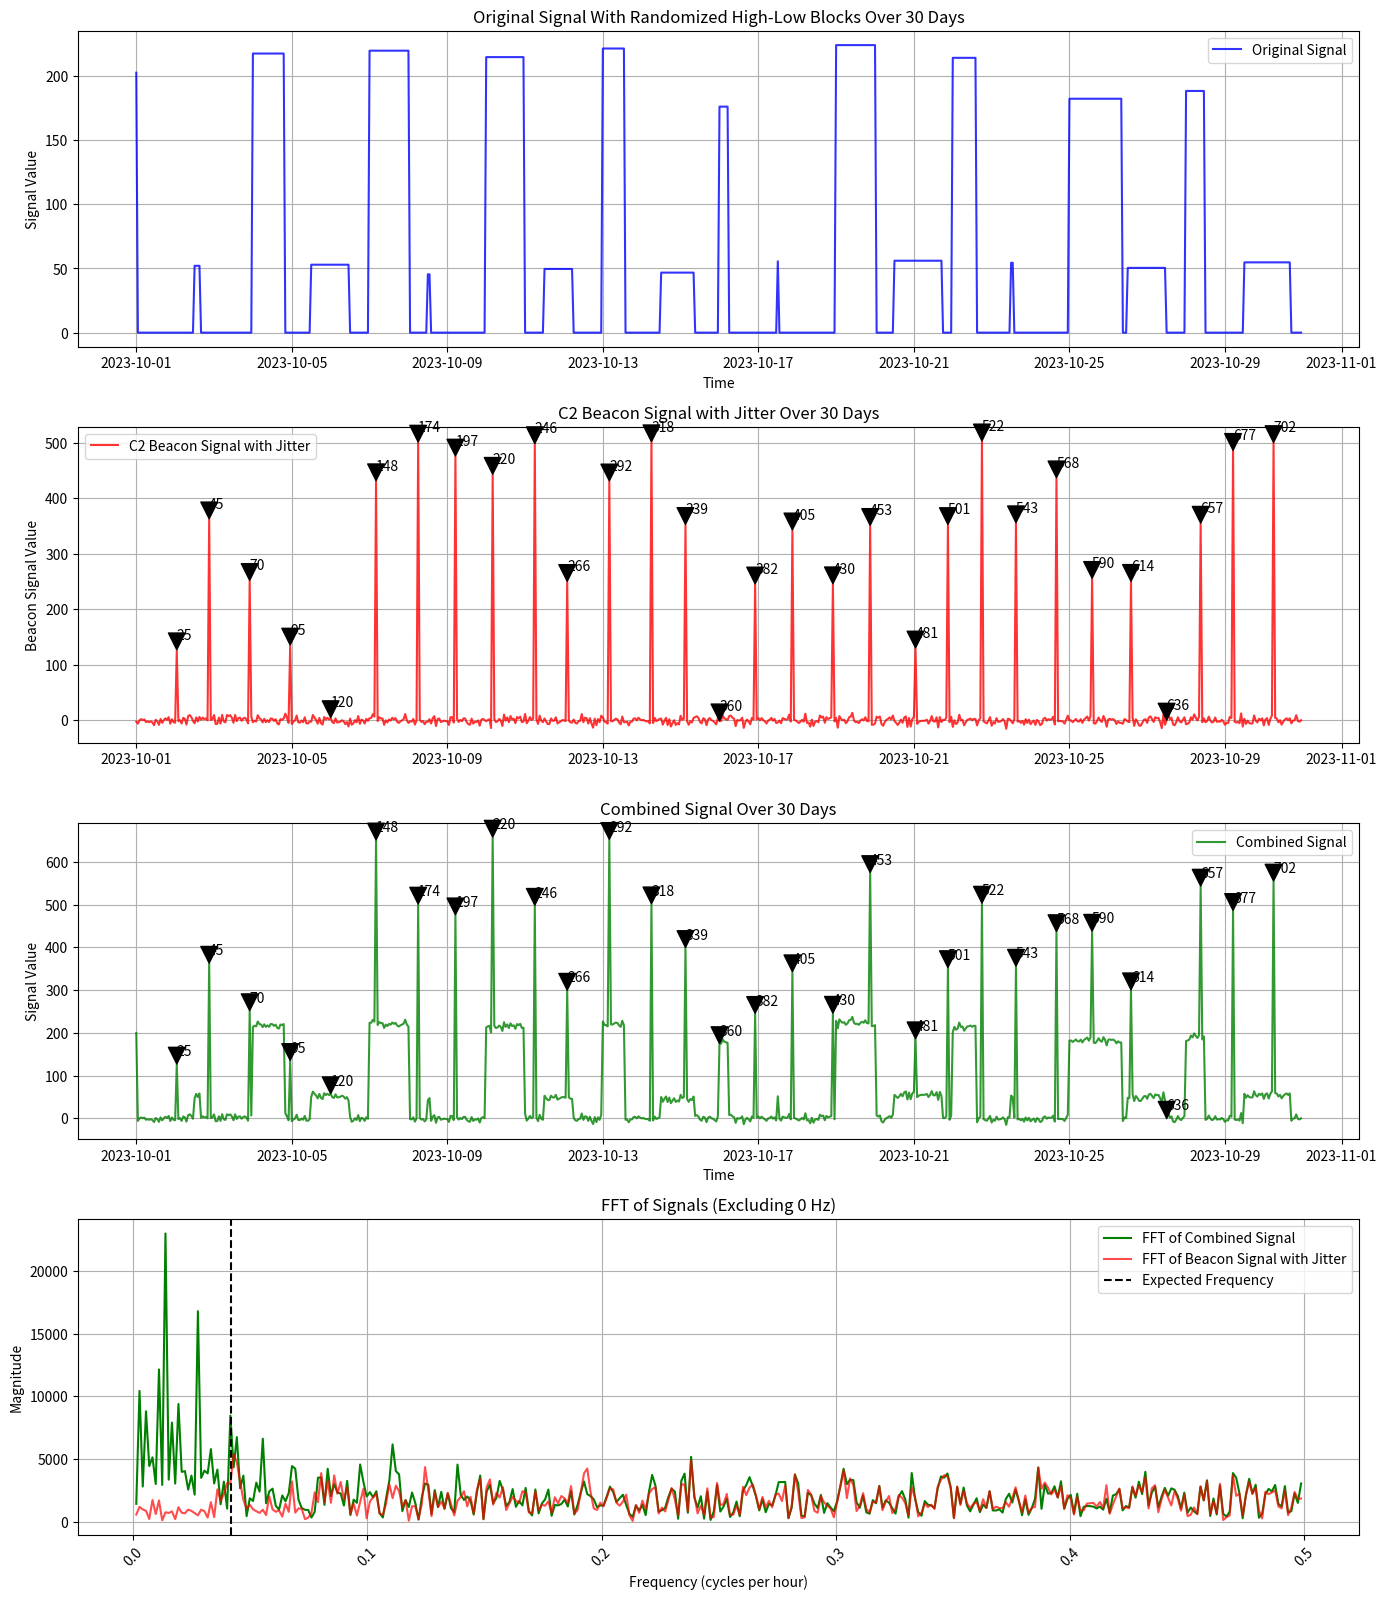

Reproduce this figure in Python.
# -*- coding: utf-8 -*-
"""
Created on Wed Apr  2 16:32:16 2025

@author: diego
"""

import numpy as np
import matplotlib.pyplot as plt
import pandas as pd

# Parameters
duration_days = 30
duration_hours = duration_days * 24
sampling_rate = 3600  # in seconds (sampling every hour)
num_points = int((duration_hours * 3600) / sampling_rate)

# Generate time axis
time_index = pd.date_range(start='2023-10-01', periods=num_points, freq='h')

# Create the original signal with square-like behavior and smooth transitions
np.random.seed(0)  # For reproducibility

# Parameters for the square-like signal
low_value = 50
high_value = 200
num_sections = 20  # Number of sections for square-like behavior
signal_data = np.zeros(num_points)

# Create a mix of high and low blocks - blue signal
for i in range(num_sections):
    # Determine if this section will be high or low
    if i % 2 == 0:
        signal_amp = np.random.uniform(high_value - 25, high_value + 25)  # Variability in high signals
    else:
        signal_amp = np.random.uniform(low_value - 10, low_value + 10)  # Variability in low signals
        
    section_length = np.random.randint(1, num_points // num_sections)  # Random section length

    # Make sure we don't exceed num_points
    start_index = (i * (num_points // num_sections)) % num_points
    end_index = min(start_index + section_length, num_points)

    # Fill the signal block with the chosen amplitude
    signal_data[start_index:end_index] = signal_amp

# Clip values to ensure non-negativity
signal_data = np.clip(signal_data, 0, None)

# Create a C2 beacon signal (sine wave) with jitter in amplitude and timing
beacon_amplitude = 500  # Amplitude of the sine beacon signal
jitter_amplitude = 5  # Amplitude of the jitter

# Generate the sine wave as the beacon signal
beacon_data = np.zeros(num_points)
current_time = 0
peak_times = []

while current_time < num_points:
    # Add jitter to the timing
    jittered_interval = np.random.uniform(20, 29) * 3600  # Jittered interval in seconds, ping back between 20-29h
    next_ping = int(current_time + jittered_interval / sampling_rate)
    
    if next_ping < num_points:
        beacon_data[next_ping] = beacon_amplitude * abs(np.sin(2 * np.pi * (1 / 24) * next_ping))
        peak_times.append(next_ping)
        current_time = next_ping
    else:
        break

# Add jitter to the beacon signal amplitude
jitter = jitter_amplitude * np.random.randn(num_points)
beacon_data_with_jitter = beacon_data + jitter

# Combine the beacon signal with the original signal
combined_signal = signal_data + beacon_data_with_jitter  # Ensuring it's a NumPy array

# Create a DataFrame for better plotting
data = pd.DataFrame(data={
    'Time': time_index,
    'Original Signal': signal_data,
    'C2 Beacon Signal': beacon_data_with_jitter,
    'Combined Signal': combined_signal
})

# Function to calculate FFT
def calculate_fft(signal):
    fft = np.fft.rfft(signal)  # Efficient FFT for real-valued signals
    fft_magnitude = np.abs(fft)  # Get the magnitude of the FFT
    return fft_magnitude

# Calculate FFT for each signal
fft_original = calculate_fft(signal_data)
fft_beacon = calculate_fft(beacon_data_with_jitter)
fft_combined = calculate_fft(combined_signal)

# Calculate Nyquist frequency properly
nyquist_freq = 0.5 * (1 / (sampling_rate / 3600))  # Nyquist frequency in cycles per hour
num_bins = len(fft_combined)
bin_width = nyquist_freq / num_bins

# Calculate frequency bins correctly
frequencies = np.arange(num_bins) * bin_width  # Gives frequencies in cycles per hour

# Create plots
plt.figure(figsize=(14, 16))

# Plot: Original signal
plt.subplot(4, 1, 1)
plt.plot(data['Time'], data['Original Signal'], label='Original Signal', color='b', alpha=0.8)
plt.title('Original Signal With Randomized High-Low Blocks Over 30 Days')
plt.xlabel('Time')
plt.ylabel('Signal Value')
plt.grid()
plt.legend()

# Plot: C2 Beacon signal with jitter
plt.subplot(4, 1, 2)
plt.plot(data['Time'], data['C2 Beacon Signal'], label='C2 Beacon Signal with Jitter', color='r', alpha=0.8)
plt.title('C2 Beacon Signal with Jitter Over 30 Days')
plt.ylabel('Beacon Signal Value')
plt.grid()
plt.legend()

# Add labels to the C2 Beacon signal peaks
for peak in peak_times:
    plt.annotate(f'{peak}', xy=(data['Time'][peak], beacon_data_with_jitter[peak]), 
                 xytext=(data['Time'][peak], beacon_data_with_jitter[peak] + 20),
                 arrowprops=dict(facecolor='black', shrink=0.05))

# Plot: Combined signal
plt.subplot(4, 1, 3)
plt.plot(data['Time'], data['Combined Signal'], label='Combined Signal', color='g', alpha=0.8)
plt.title('Combined Signal Over 30 Days')
plt.xlabel('Time')
plt.ylabel('Signal Value')
plt.grid()
plt.legend()

# Add labels to the Combined signal peaks
for peak in peak_times:
    plt.annotate(f'{peak}', xy=(data['Time'][peak], combined_signal[peak]), 
                 xytext=(data['Time'][peak], combined_signal[peak] + 20),
                 arrowprops=dict(facecolor='black', shrink=0.05))

# Plot FFT Magnitude for each signal
plt.subplot(4, 1, 4)
plt.plot(frequencies[1:], fft_combined[1:], label='FFT of Combined Signal', color='g')  # Combined signal
#plt.plot(frequencies[1:], fft_original[1:], label='FFT of Original Signal', color='b', alpha=0.7)  # Original signal
plt.plot(frequencies[1:], fft_beacon[1:], label='FFT of Beacon Signal with Jitter', color='r', alpha=0.7)  # Beacon signal

# Flag the expected frequency in the FFT plot
expected_frequency = 1 / 24  # Expected frequency in cycles per hour
plt.axvline(x=expected_frequency, color='k', linestyle='--', label='Expected Frequency')

# Title and labels for the FFT plot
plt.title('FFT of Signals (Excluding 0 Hz)')
plt.xlabel('Frequency (cycles per hour)')
plt.ylabel('Magnitude')
plt.grid()
plt.legend()

# Show plots
plt.tight_layout()
plt.xticks(rotation=45)
plt.show()

# Print bin width
print(f'Bin width: {bin_width}')
